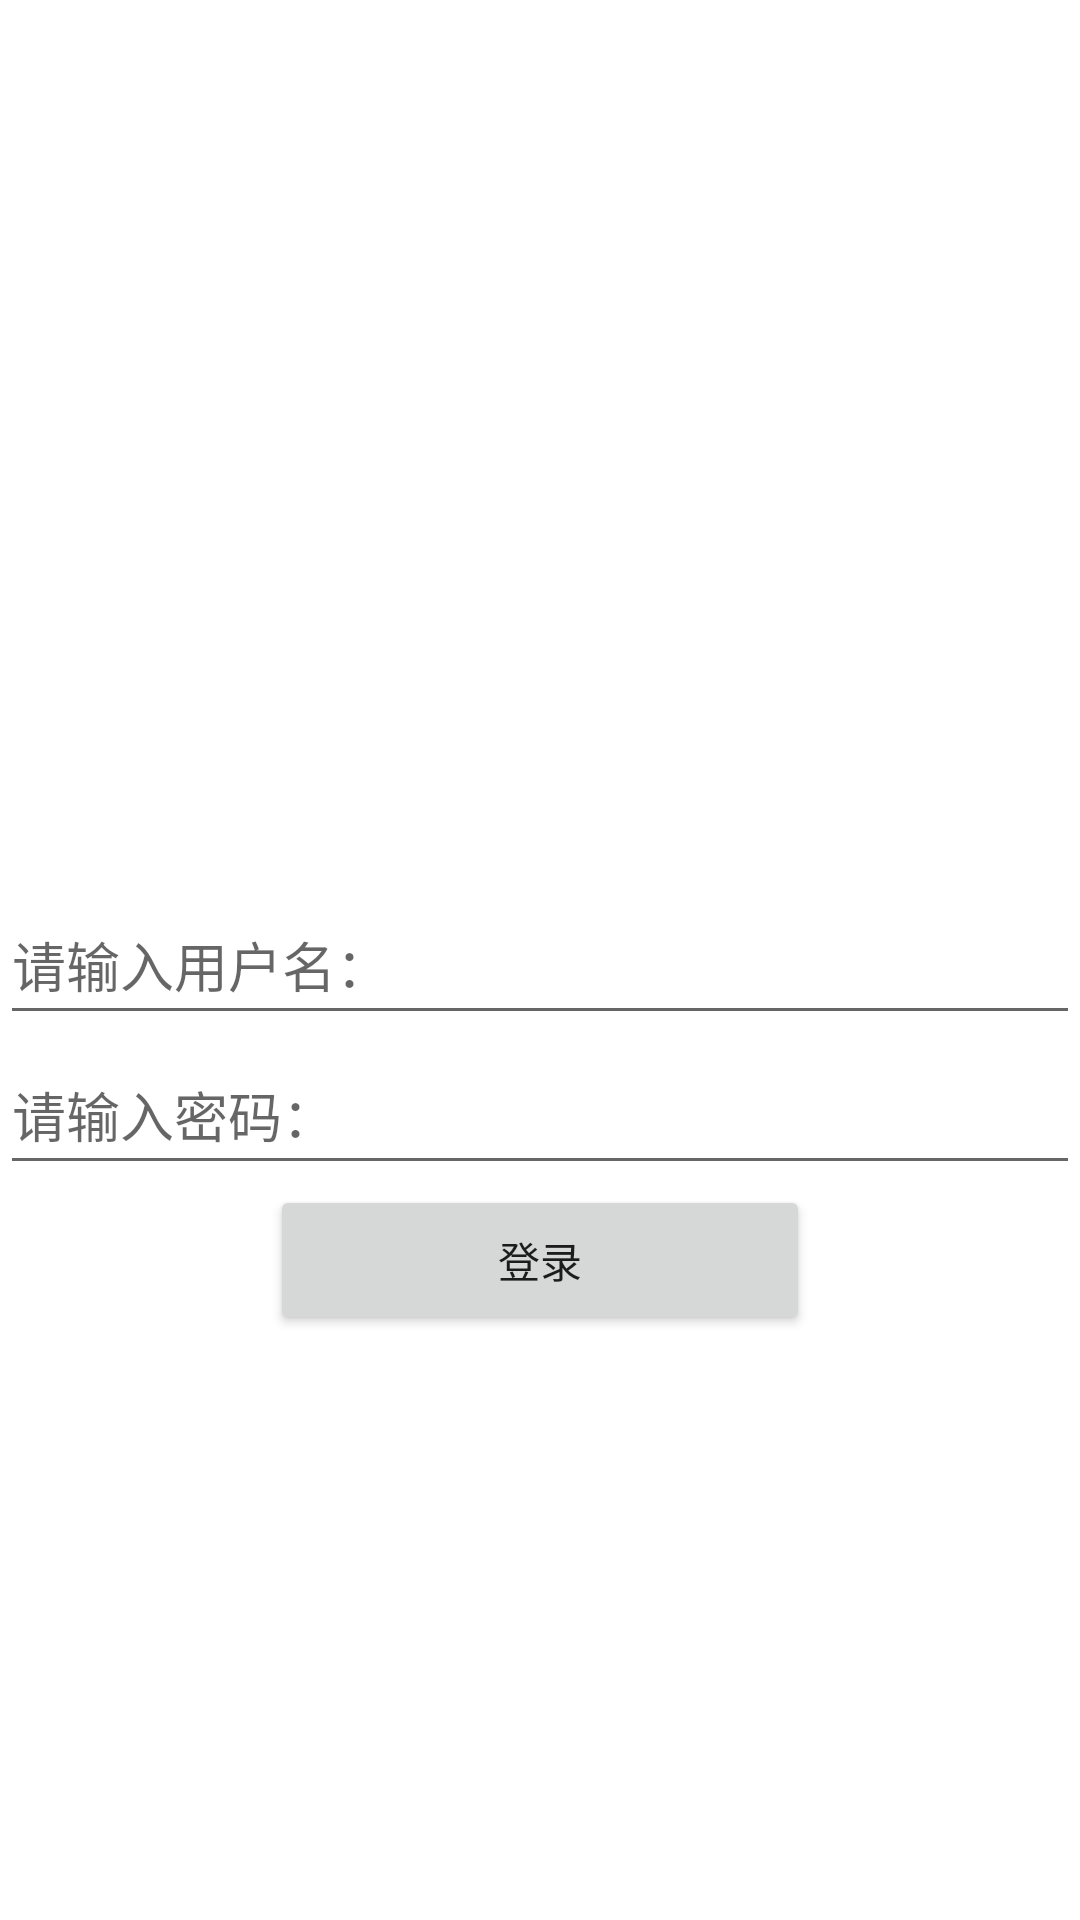

Produce the Android XML layout that renders to this screen, including the resource entries it uses.
<!-- AndroidManifest.xml: application theme AppTheme -->
<!-- res/layout/activity_keyboard.xml -->
<?xml version="1.0" encoding="utf-8"?>
<RelativeLayout xmlns:android="http://schemas.android.com/apk/res/android"
    xmlns:tools="http://schemas.android.com/tools"
    android:id="@+id/main"
    android:layout_width="match_parent"
    android:layout_height="match_parent"
    android:background="@color/white">

    <EditText
        android:id="@+id/name"
        android:layout_width="match_parent"
        android:layout_height="50dp"
        android:layout_centerInParent="true"
        android:hint="请输入用户名：" />

    <EditText
        android:id="@+id/pas"
        android:layout_width="match_parent"
        android:layout_height="50dp"
        android:layout_below="@id/name"
        android:layout_centerInParent="true"
        android:hint="请输入密码：" />

    <Button
        android:id="@+id/login_btn"
        android:layout_width="180dp"
        android:layout_height="50dp"
        android:layout_below="@id/pas"
        android:layout_centerHorizontal="true"
        android:text="登录" />
</RelativeLayout>
<!-- resources referenced by this layout -->
<resources>
  <color name="white">#FFFFFF</color>
  <style name="AppTheme" parent="Theme.AppCompat.Light.DarkActionBar">
          
          <item name="colorPrimary">@color/colorPrimary</item>
          <item name="colorPrimaryDark">@color/colorPrimaryDark</item>
          <item name="colorAccent">@color/colorAccent</item>
  
          
          <item name="android:windowIsTranslucent">true</item>
          <item name="android:windowBackground">@android:color/transparent</item>
  
      </style>
  <color name="colorPrimary">#3F51B5</color>
  <color name="colorPrimaryDark">#303F9F</color>
  <color name="colorAccent">#FF4081</color>
</resources>
